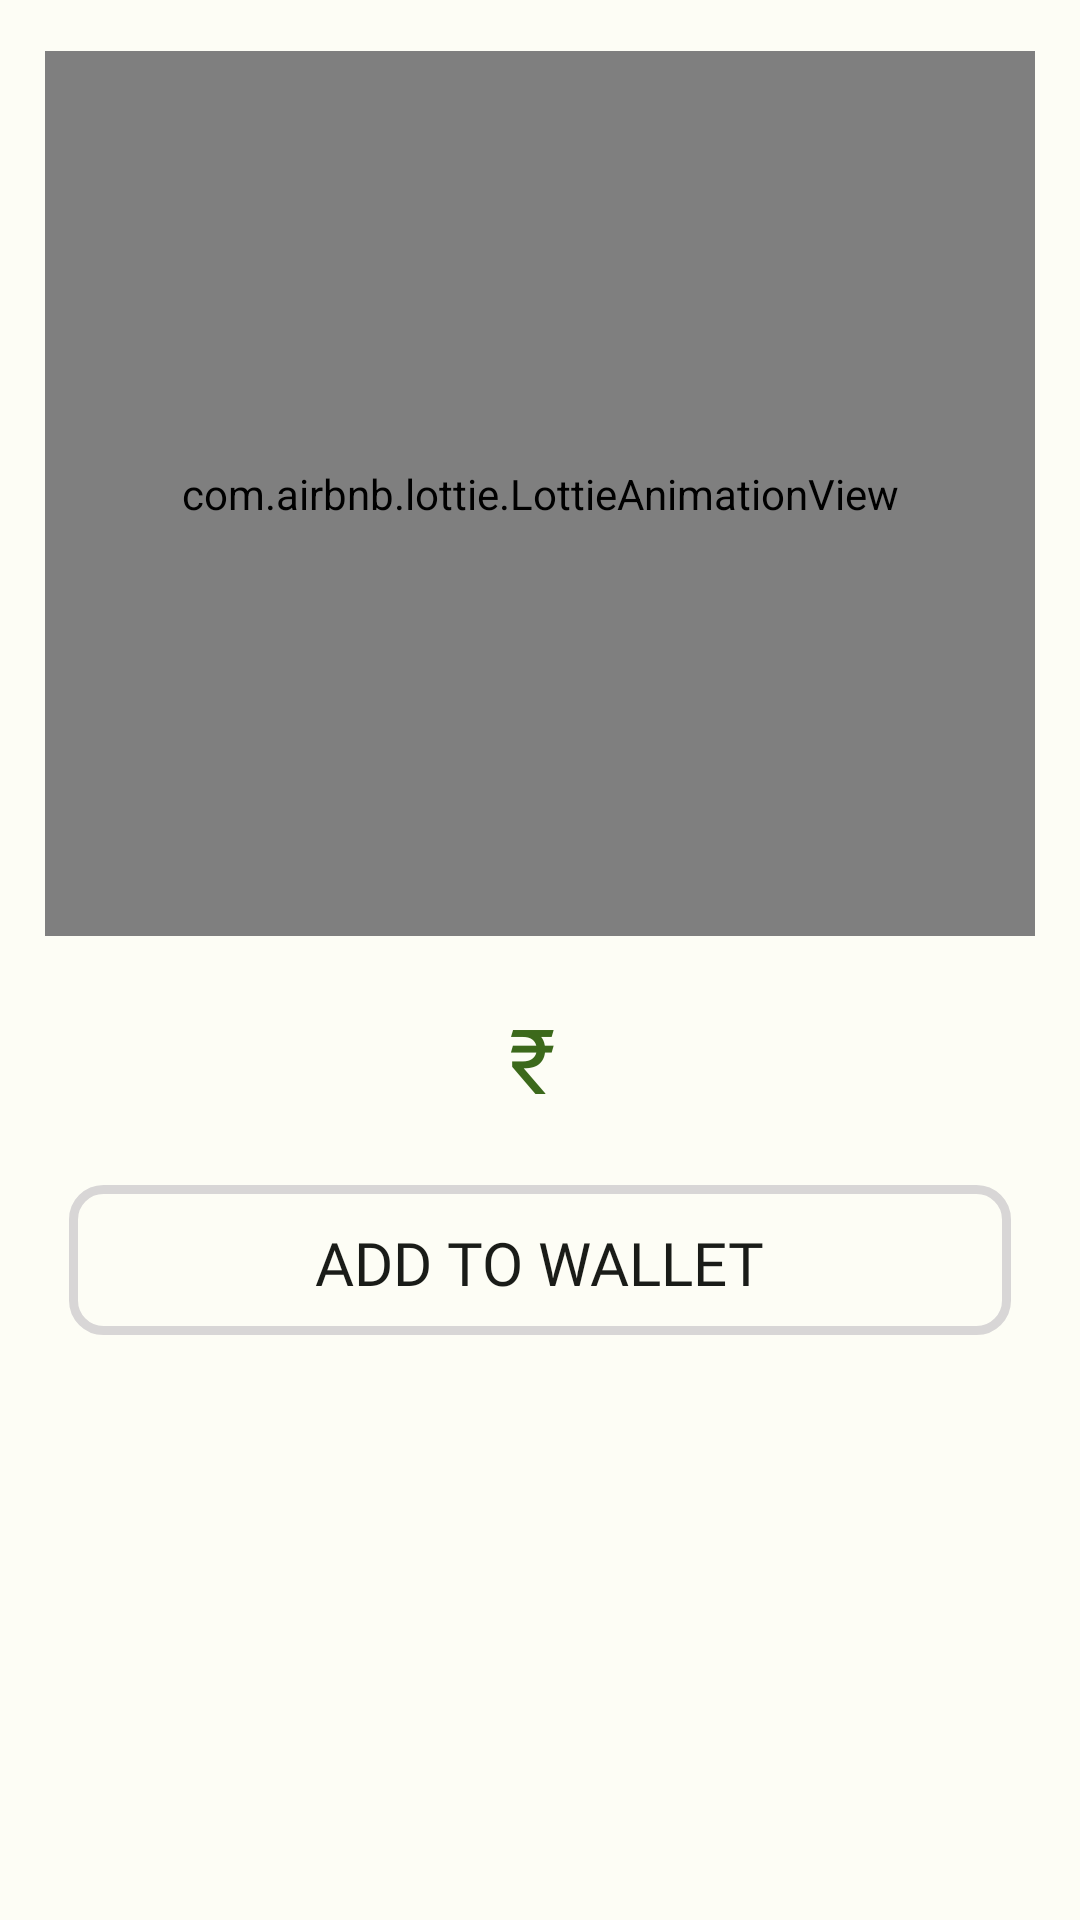

Here is an Android app screen rendered from its layout file. Give the layout XML and the strings, colors and styles it references.
<!-- AndroidManifest.xml: application theme AppTheme -->
<!-- res/layout/activity_rewardfromads.xml -->
<?xml version="1.0" encoding="utf-8"?>
<LinearLayout
    xmlns:android="http://schemas.android.com/apk/res/android"
    xmlns:app="http://schemas.android.com/apk/res-auto"
    xmlns:tools="http://schemas.android.com/tools"
    android:layout_width="match_parent"
    android:layout_height="match_parent"
    android:orientation="vertical"
    android:padding="15dp"
    tools:context=".Fragment.categoriesAssest.Rewardfromads">

    <com.airbnb.lottie.LottieAnimationView
        android:id="@+id/animationView"
        android:layout_width="match_parent"
        android:layout_height="295dp"
        android:layout_marginTop="2dp"
        app:lottie_autoPlay="true"
        app:lottie_loop="true"
        app:lottie_url="https://assets3.lottiefiles.com/packages/lf20_xldzoar8.json" />
    <LinearLayout
        android:id="@+id/linear9Wr"
        android:layout_width="match_parent"
        android:layout_height="45dp"
        android:layout_marginLeft="8dp"
        android:layout_marginRight="8dp"
        android:layout_marginBottom="8dp"
        android:layout_marginTop="20dp"
        android:gravity="center_horizontal|center_vertical"
        android:orientation="horizontal">
        <TextView
            android:id="@+id/BalanceWbr"
            android:layout_width="wrap_content"
            android:layout_height="wrap_content"
            android:text="₹"
            android:fontFamily="@font/poppins_semibold"
            android:includeFontPadding="false"
            android:textSize="30sp"
            android:textColor="@color/md_theme_light_primary" />
        <TextView
            android:id="@+id/BalanceWr"
            android:layout_width="wrap_content"
            android:layout_height="wrap_content"
            android:layout_marginLeft="5dp"
            android:fontFamily="@font/poppins_semibold"
            android:includeFontPadding="false"
            android:textSize="30sp"
            android:textColor="@color/md_theme_light_primary" />
    </LinearLayout>
    <LinearLayout
        android:id="@+id/button2WWRRRr"
        android:layout_width="match_parent"
        android:layout_height="50dp"
        android:layout_marginLeft="8dp"
        android:layout_marginRight="8dp"
        android:layout_marginBottom="10dp"
        android:background="@drawable/custom_edittext"
        android:layout_marginTop="10dp"
        android:gravity="center_horizontal|center_vertical"
        android:orientation="horizontal">
        <TextView
            android:id="@+id/textview3UUUUMMMr"
            android:layout_width="wrap_content"
            android:layout_height="wrap_content"
            android:layout_marginTop="2dp"
            android:text="ADD TO WALLET"
            android:textAlignment="center"
            android:fontFamily="@font/poppins_semibold"
            android:includeFontPadding="false"
            android:textSize="20sp"
            android:textColor="@color/md_theme_dark_background" />
    </LinearLayout>


    <LinearLayout
        android:id="@+id/nativeAdContainer1zzzz"
        android:layout_width="match_parent"
        android:layout_height="wrap_content"
        android:layout_marginTop="20dp"
        android:layout_marginLeft="15dp"
        android:layout_marginRight="15dp"
        android:padding="8dp"
        android:orientation="horizontal" />
</LinearLayout>
<!-- resources referenced by this layout -->
<resources>
  <color name="md_theme_dark_background">#1A1C18</color>
  <color name="md_theme_light_primary">#3C691B</color>
  <!-- drawable custom_edittext (drawable) -->
  <?xml version="1.0" encoding="utf-8"?>
  <shape xmlns:android="http://schemas.android.com/apk/res/android"
      android:shape="rectangle">
  
      <stroke
          android:width="3dp"
          android:color="#D8D6D6"/>
      <corners
          android:radius="10dp"/>
  </shape>
  <color name="md_theme_light_onPrimary">#2196F3</color>
  <color name="md_theme_light_primaryContainer">#BCF293</color>
  <color name="md_theme_light_onPrimaryContainer">#0B2000</color>
  <color name="md_theme_light_secondary">#56624B</color>
  <color name="md_theme_light_onSecondary">#FFFFFF</color>
  <color name="md_theme_light_secondaryContainer">#DAE7CA</color>
  <color name="md_theme_light_onSecondaryContainer">#141E0C</color>
  <color name="md_theme_light_tertiary">#386665</color>
  <color name="md_theme_light_onTertiary">#FFFFFF</color>
  <color name="md_theme_light_tertiaryContainer">#BBECEA</color>
  <color name="md_theme_light_onTertiaryContainer">#002020</color>
  <color name="md_theme_light_error">#BA1A1A</color>
  <color name="md_theme_light_errorContainer">#FFDAD6</color>
  <color name="md_theme_light_onError">#FFFFFF</color>
  <color name="md_theme_light_onErrorContainer">#410002</color>
  <color name="md_theme_light_background">#FDFDF5</color>
  <color name="md_theme_light_onBackground">#1A1C18</color>
  <color name="md_theme_light_surface">#FDFDF5</color>
  <color name="md_theme_light_onSurface">#1A1C18</color>
  <color name="md_theme_light_surfaceVariant">#E0E4D6</color>
  <color name="md_theme_light_onSurfaceVariant">#44483E</color>
  <color name="md_theme_light_outline">#74796D</color>
  <color name="md_theme_light_inverseOnSurface">#F1F1EA</color>
  <color name="md_theme_light_inverseSurface">#2F312C</color>
  <color name="md_theme_light_inversePrimary">#A1D57A</color>
</resources>
